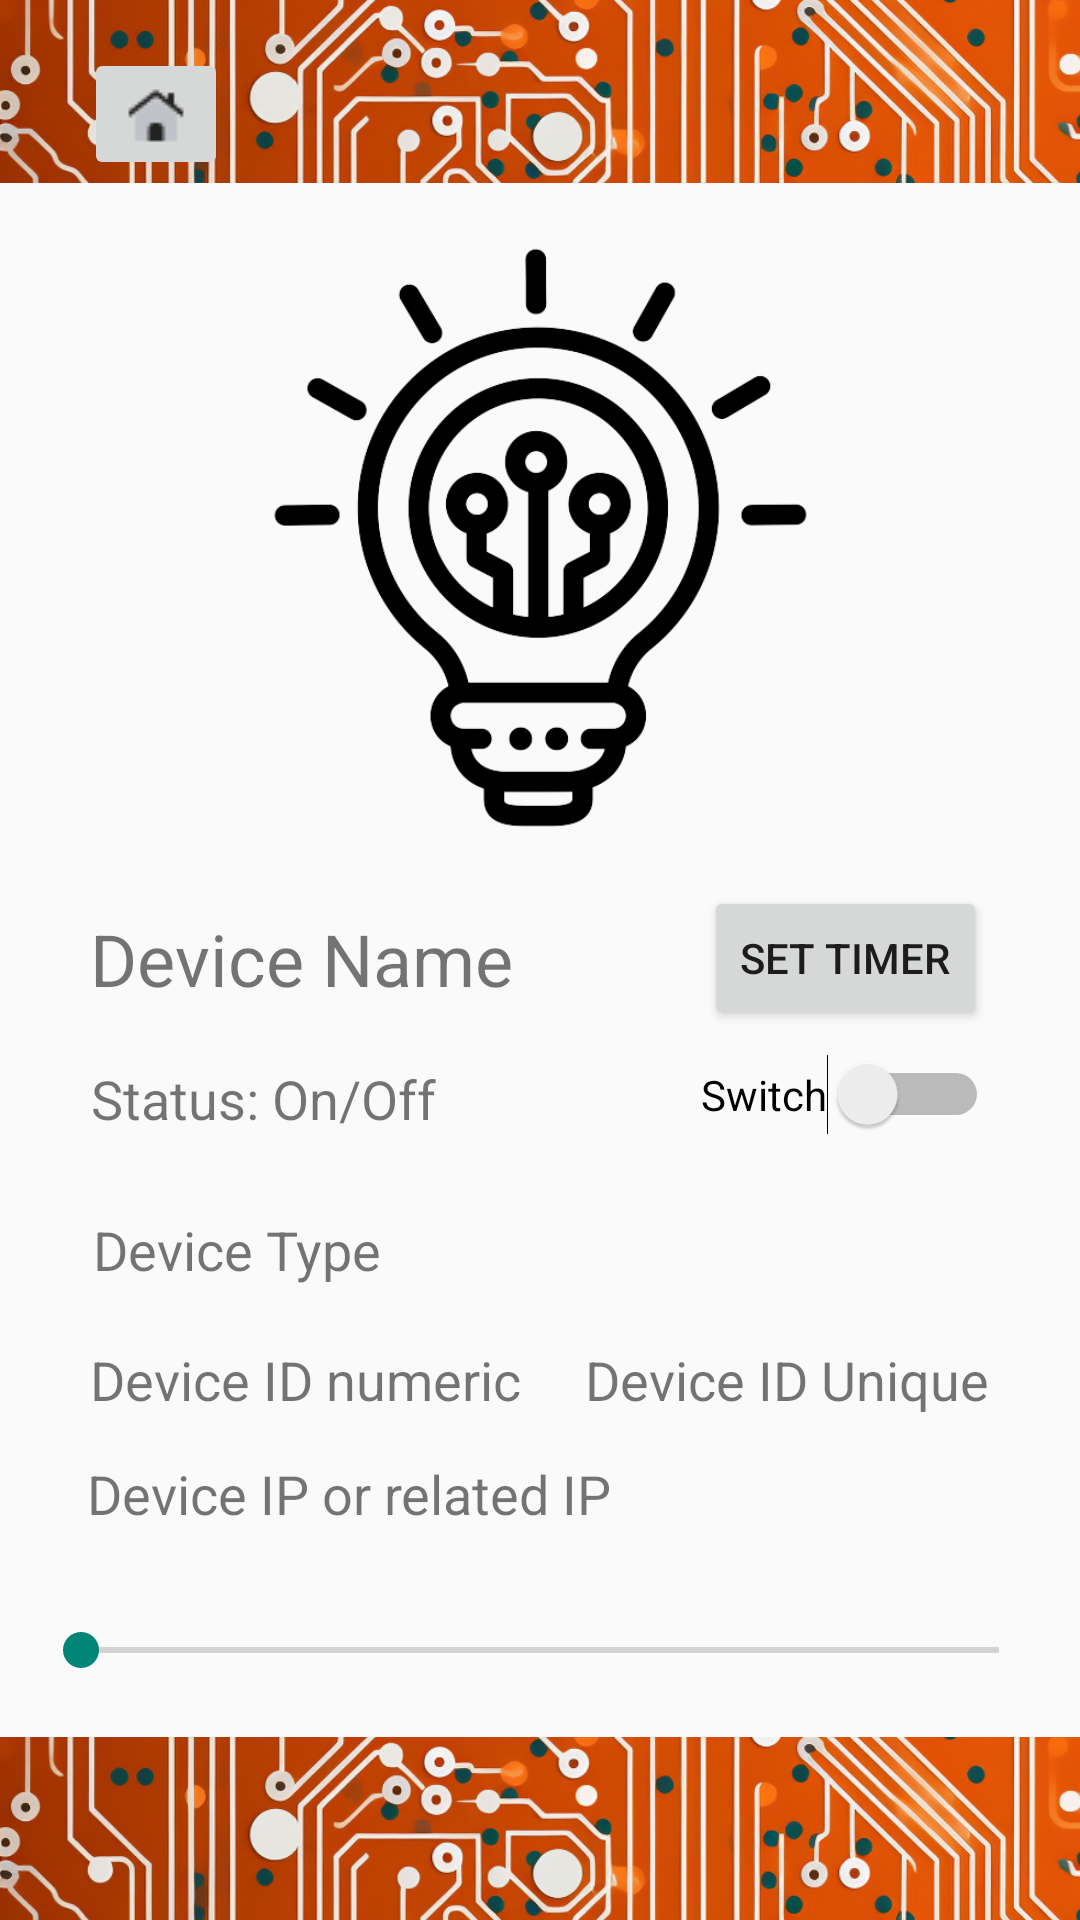

Layout XML and referenced resources for this Android screen:
<!-- AndroidManifest.xml: application theme Theme.SmartHomie -->
<!-- res/layout/activity_light_detail.xml -->
<?xml version="1.0" encoding="utf-8"?>
<androidx.constraintlayout.widget.ConstraintLayout xmlns:android="http://schemas.android.com/apk/res/android"
    xmlns:tools="http://schemas.android.com/tools"
    xmlns:app="http://schemas.android.com/apk/res-auto"
    android:id="@+id/hue_bridge_adding_page"
    android:layout_width="match_parent"
    android:layout_height="match_parent">


    <ImageView
        android:id="@+id/imageView7"
        android:layout_width="411dp"
        android:layout_height="61dp"
        android:scaleType="centerCrop"
        app:layout_constraintBottom_toBottomOf="parent"
        app:layout_constraintEnd_toEndOf="parent"
        app:layout_constraintHorizontal_bias="0.0"
        app:layout_constraintStart_toStartOf="parent"
        app:layout_constraintTop_toTopOf="parent"
        app:layout_constraintVertical_bias="0.0"
        app:srcCompat="@drawable/border" />


    <TextView
        android:id="@+id/tvDeviceName"
        android:layout_width="wrap_content"
        android:layout_height="wrap_content"
        android:text="Device Name"
        android:textSize="24sp"
        app:layout_constraintBottom_toBottomOf="parent"
        app:layout_constraintEnd_toEndOf="parent"
        app:layout_constraintHorizontal_bias="0.137"
        app:layout_constraintStart_toStartOf="parent"
        app:layout_constraintTop_toTopOf="parent"
        app:layout_constraintVertical_bias="0.499" />

    <TextView
        android:id="@+id/tvDeviceStatus"
        android:layout_width="wrap_content"
        android:layout_height="wrap_content"
        android:text="Status: On/Off"
        android:textSize="18sp"
        app:layout_constraintBottom_toBottomOf="parent"
        app:layout_constraintEnd_toEndOf="parent"
        app:layout_constraintHorizontal_bias="0.124"
        app:layout_constraintStart_toStartOf="parent"
        app:layout_constraintTop_toTopOf="parent"
        app:layout_constraintVertical_bias="0.575" />

    <TextView
        android:id="@+id/tvDeviceType"
        android:layout_width="wrap_content"
        android:layout_height="wrap_content"
        android:text="Device Type"
        android:textSize="18sp"
        app:layout_constraintBottom_toBottomOf="parent"
        app:layout_constraintEnd_toEndOf="parent"
        app:layout_constraintHorizontal_bias="0.117"
        app:layout_constraintStart_toStartOf="parent"
        app:layout_constraintTop_toTopOf="parent"
        app:layout_constraintVertical_bias="0.657" />


    <TextView
        android:id="@+id/tvDeviceIDnumeric"
        android:layout_width="wrap_content"
        android:layout_height="wrap_content"
        android:text="Device ID numeric"
        android:textSize="18sp"
        app:layout_constraintBottom_toBottomOf="parent"
        app:layout_constraintEnd_toEndOf="parent"
        app:layout_constraintHorizontal_bias="0.138"
        app:layout_constraintStart_toStartOf="parent"
        app:layout_constraintTop_toTopOf="parent"
        app:layout_constraintVertical_bias="0.727" />

    <TextView
        android:id="@+id/tvDeviceIP"
        android:layout_width="wrap_content"
        android:layout_height="wrap_content"
        android:text="Device IP or related IP"
        android:textSize="18sp"
        app:layout_constraintBottom_toBottomOf="parent"
        app:layout_constraintEnd_toEndOf="parent"
        app:layout_constraintHorizontal_bias="0.157"
        app:layout_constraintStart_toStartOf="parent"
        app:layout_constraintTop_toTopOf="parent"
        app:layout_constraintVertical_bias="0.789" />

    <TextView
        android:id="@+id/tvDeviceUniqueID"
        android:layout_width="wrap_content"
        android:layout_height="wrap_content"
        android:text="Device ID Unique"
        android:textSize="18sp"
        app:layout_constraintBottom_toBottomOf="parent"
        app:layout_constraintEnd_toEndOf="parent"
        app:layout_constraintHorizontal_bias="0.866"
        app:layout_constraintStart_toStartOf="parent"
        app:layout_constraintTop_toTopOf="parent"
        app:layout_constraintVertical_bias="0.727" />

    <ImageView
        android:id="@+id/imageView6"
        android:layout_width="411dp"
        android:layout_height="61dp"
        android:scaleType="centerCrop"
        app:layout_constraintBottom_toBottomOf="parent"
        app:layout_constraintEnd_toEndOf="parent"
        app:layout_constraintHorizontal_bias="0.0"
        app:layout_constraintStart_toStartOf="parent"
        app:layout_constraintTop_toTopOf="parent"
        app:layout_constraintVertical_bias="1.0"
        app:srcCompat="@drawable/border" />

    <ImageView
        android:id="@+id/imageDevice"
        android:layout_width="337dp"
        android:layout_height="222dp"
        app:layout_constraintBottom_toBottomOf="parent"
        app:layout_constraintEnd_toEndOf="parent"
        app:layout_constraintStart_toStartOf="parent"
        app:layout_constraintTop_toTopOf="parent"
        app:layout_constraintVertical_bias="0.166"
        app:srcCompat="@drawable/ic_light_bulb" />

    <Switch
        android:id="@+id/switchControlDevice"
        android:layout_width="wrap_content"
        android:layout_height="wrap_content"
        android:text="Switch"
        app:layout_constraintBottom_toBottomOf="parent"
        app:layout_constraintEnd_toEndOf="parent"
        app:layout_constraintHorizontal_bias="0.885"
        app:layout_constraintStart_toStartOf="parent"
        app:layout_constraintTop_toTopOf="parent"
        app:layout_constraintVertical_bias="0.573" />

    <SeekBar
        android:id="@+id/seekBar"
        android:layout_width="338dp"
        android:layout_height="30dp"
        app:layout_constraintBottom_toBottomOf="parent"
        app:layout_constraintEnd_toEndOf="parent"
        app:layout_constraintHorizontal_bias="0.493"
        app:layout_constraintStart_toStartOf="parent"
        app:layout_constraintTop_toTopOf="parent"
        app:layout_constraintVertical_bias="0.877"
        android:max="254"/>

    <ImageButton
        android:id="@+id/ibHome3"
        android:layout_width="wrap_content"
        android:layout_height="wrap_content"
        android:layout_marginStart="28dp"
        android:layout_marginTop="16dp"
        app:layout_constraintStart_toStartOf="parent"
        app:layout_constraintTop_toTopOf="parent"
        app:srcCompat="@drawable/home_duotone" />


    <Button
        android:id="@+id/timerButton"
        android:layout_width="wrap_content"
        android:layout_height="wrap_content"
        android:text="Set timer"
        app:layout_constraintBottom_toBottomOf="parent"
        app:layout_constraintEnd_toEndOf="parent"
        app:layout_constraintHorizontal_bias="0.883"
        app:layout_constraintStart_toStartOf="parent"
        app:layout_constraintTop_toTopOf="parent"
        app:layout_constraintVertical_bias="0.499" />

</androidx.constraintlayout.widget.ConstraintLayout>
<!-- resources referenced by this layout -->
<resources>
  <!-- drawable border: png bitmap (drawable, 536658 bytes) -->
  <!-- drawable home_duotone: png bitmap (drawable, 589 bytes) -->
  <!-- drawable ic_light_bulb: png bitmap (drawable, 42065 bytes) -->
  <style name="Theme.SmartHomie" parent="Base.Theme.SmartHomie" />
  <style name="Base.Theme.SmartHomie" parent="Theme.AppCompat.Light.NoActionBar">
          
          
      </style>
</resources>
